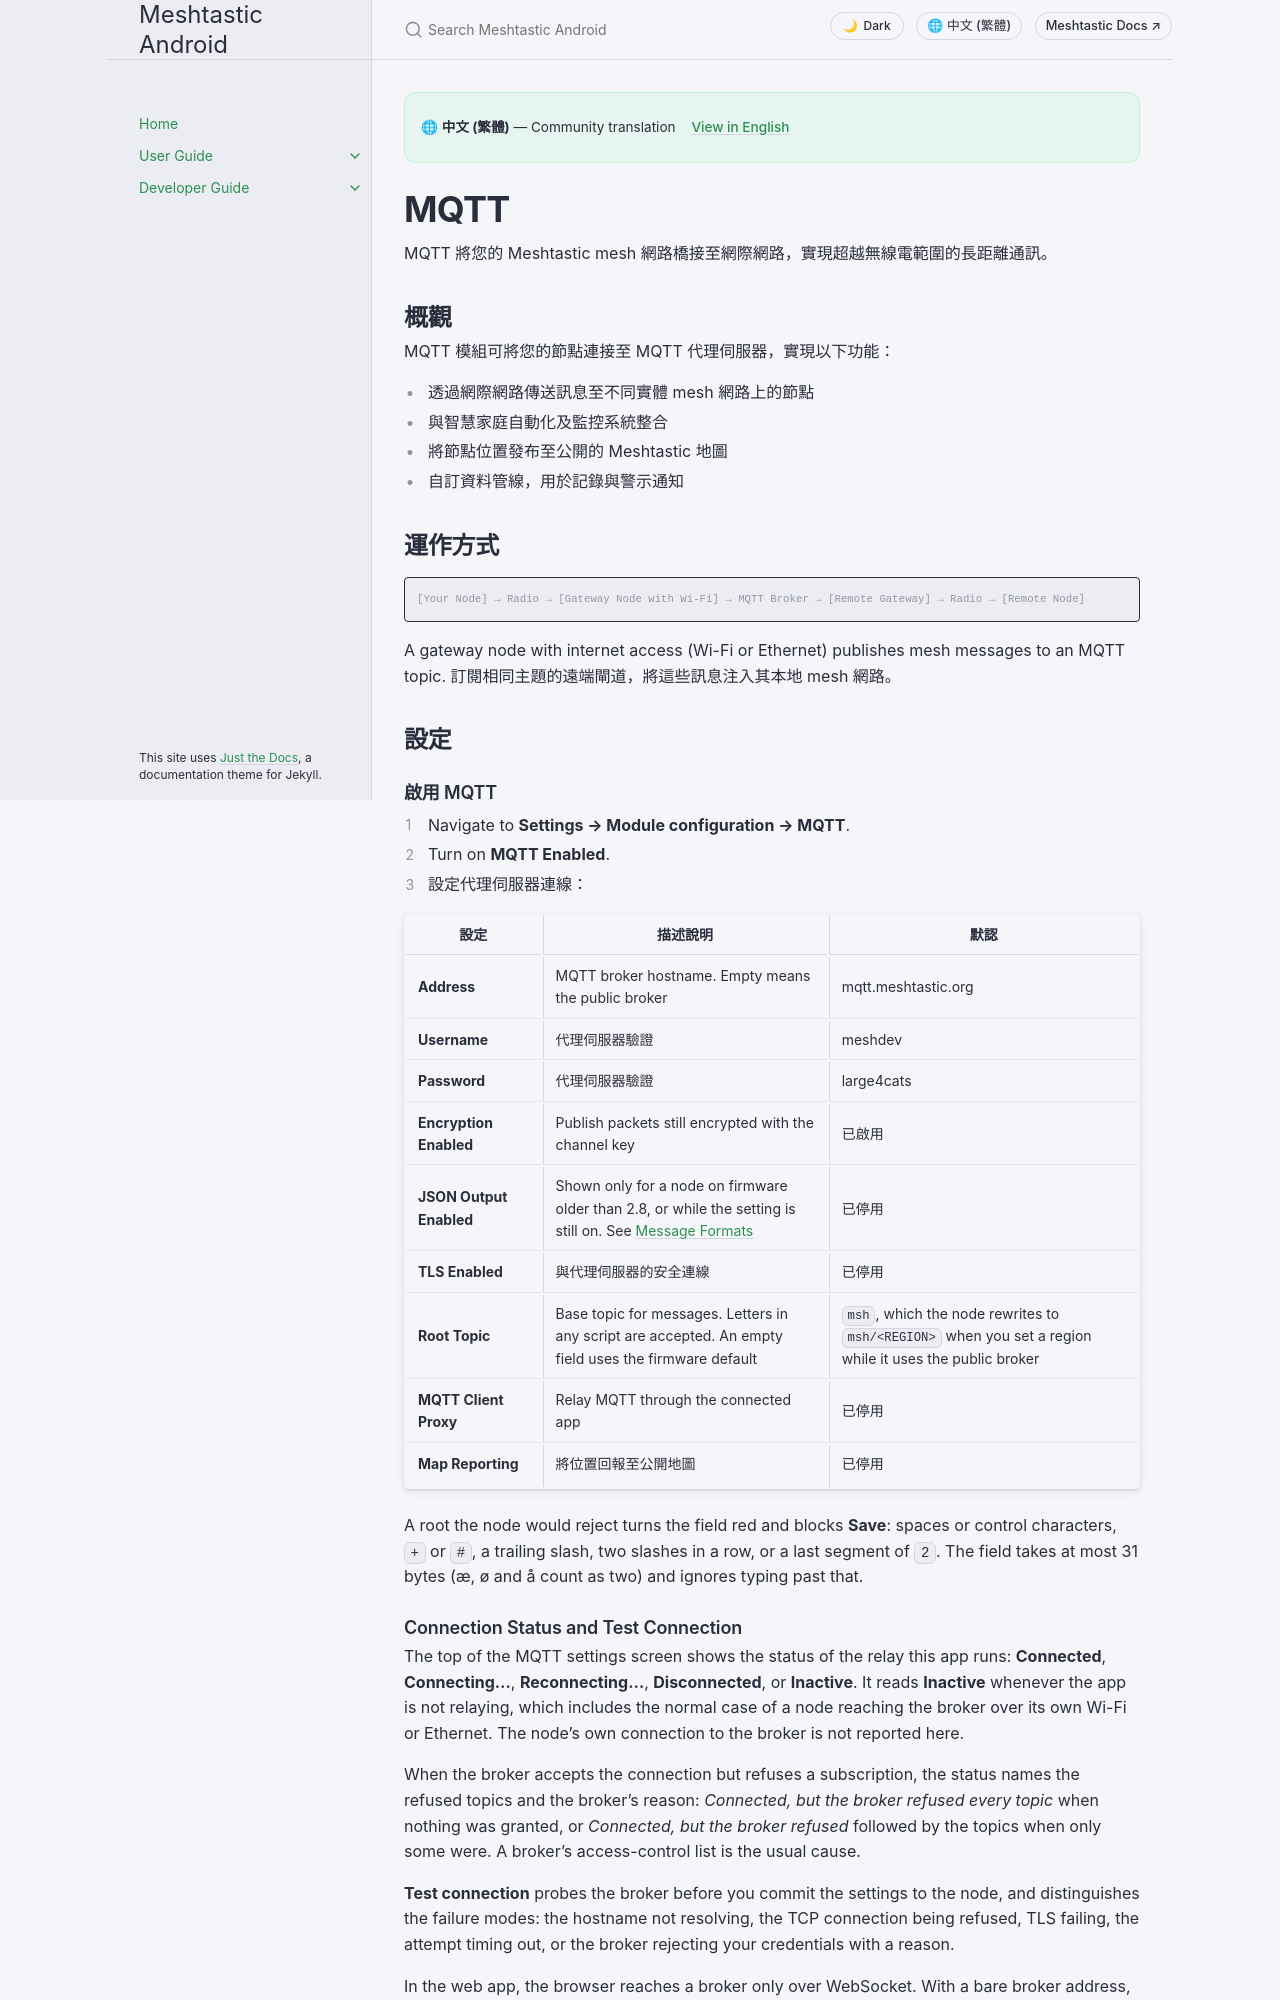

repository: meshtastic/Meshtastic-Android · page: main/zh-rTW/user/mqtt.html · generator: jekyll

---
title: MQTT
nav_order: 11
last_updated: 2026-11-20
description: 將您的 mesh 網路橋接至網際網路 — MQTT 代理伺服器設定、加密層級與地圖回報。
aliases:
  - MQTT
  - internet-bridge
  - broker
---

# MQTT

MQTT 將您的 Meshtastic mesh 網路橋接至網際網路，實現超越無線電範圍的長距離通訊。

## 概觀

MQTT 模組可將您的節點連接至 MQTT 代理伺服器，實現以下功能：

- 透過網際網路傳送訊息至不同實體 mesh 網路上的節點
- 與智慧家庭自動化及監控系統整合
- 將節點位置發布至公開的 Meshtastic 地圖
- 自訂資料管線，用於記錄與警示通知

## 運作方式

```text
[Your Node] → Radio → [Gateway Node with Wi-Fi] → MQTT Broker → [Remote Gateway] → Radio → [Remote Node]
```

A gateway node with internet access (Wi-Fi or Ethernet) publishes mesh messages to an MQTT topic. 訂閱相同主題的遠端閘道，將這些訊息注入其本地 mesh 網路。

## 設定

### 啟用 MQTT

1. Navigate to **Settings → Module configuration → MQTT**.
2. Turn on **MQTT Enabled**.
3. 設定代理伺服器連線：

| 設定                      | 描述說明                                                                                                                                                        | 默認                                                                                                     |
| ----------------------- | ----------------------------------------------------------------------------------------------------------------------------------------------------------- | ------------------------------------------------------------------------------------------------------ |
| **Address**             | MQTT broker hostname. Empty means the public broker                                                                                         | mqtt.meshtastic.org                                                    |
| **Username**            | 代理伺服器驗證                                                                                                                                                     | meshdev                                                                                                |
| **Password**            | 代理伺服器驗證                                                                                                                                                     | large4cats                                                                                             |
| **Encryption Enabled**  | Publish packets still encrypted with the channel key                                                                                                        | 已啟用                                                                                                    |
| **JSON Output Enabled** | Shown only for a node on firmware older than 2.8, or while the setting is still on. See [Message Formats](#message-formats) | 已停用                                                                                                    |
| **TLS Enabled**         | 與代理伺服器的安全連線                                                                                                                                                 | 已停用                                                                                                    |
| **Root Topic**          | Base topic for messages. Letters in any script are accepted. An empty field uses the firmware default                       | `msh`, which the node rewrites to `msh/<REGION>` when you set a region while it uses the public broker |
| **MQTT Client Proxy**   | Relay MQTT through the connected app                                                                                                                        | 已停用                                                                                                    |
| **Map Reporting**       | 將位置回報至公開地圖                                                                                                                                                  | 已停用                                                                                                    |

A root the node would reject turns the field red and blocks **Save**: spaces or control characters, `+` or `#`, a trailing slash, two slashes in a row, or a last segment of `2`. The field takes at most 31 bytes (æ, ø and å count as two) and ignores typing past that.
